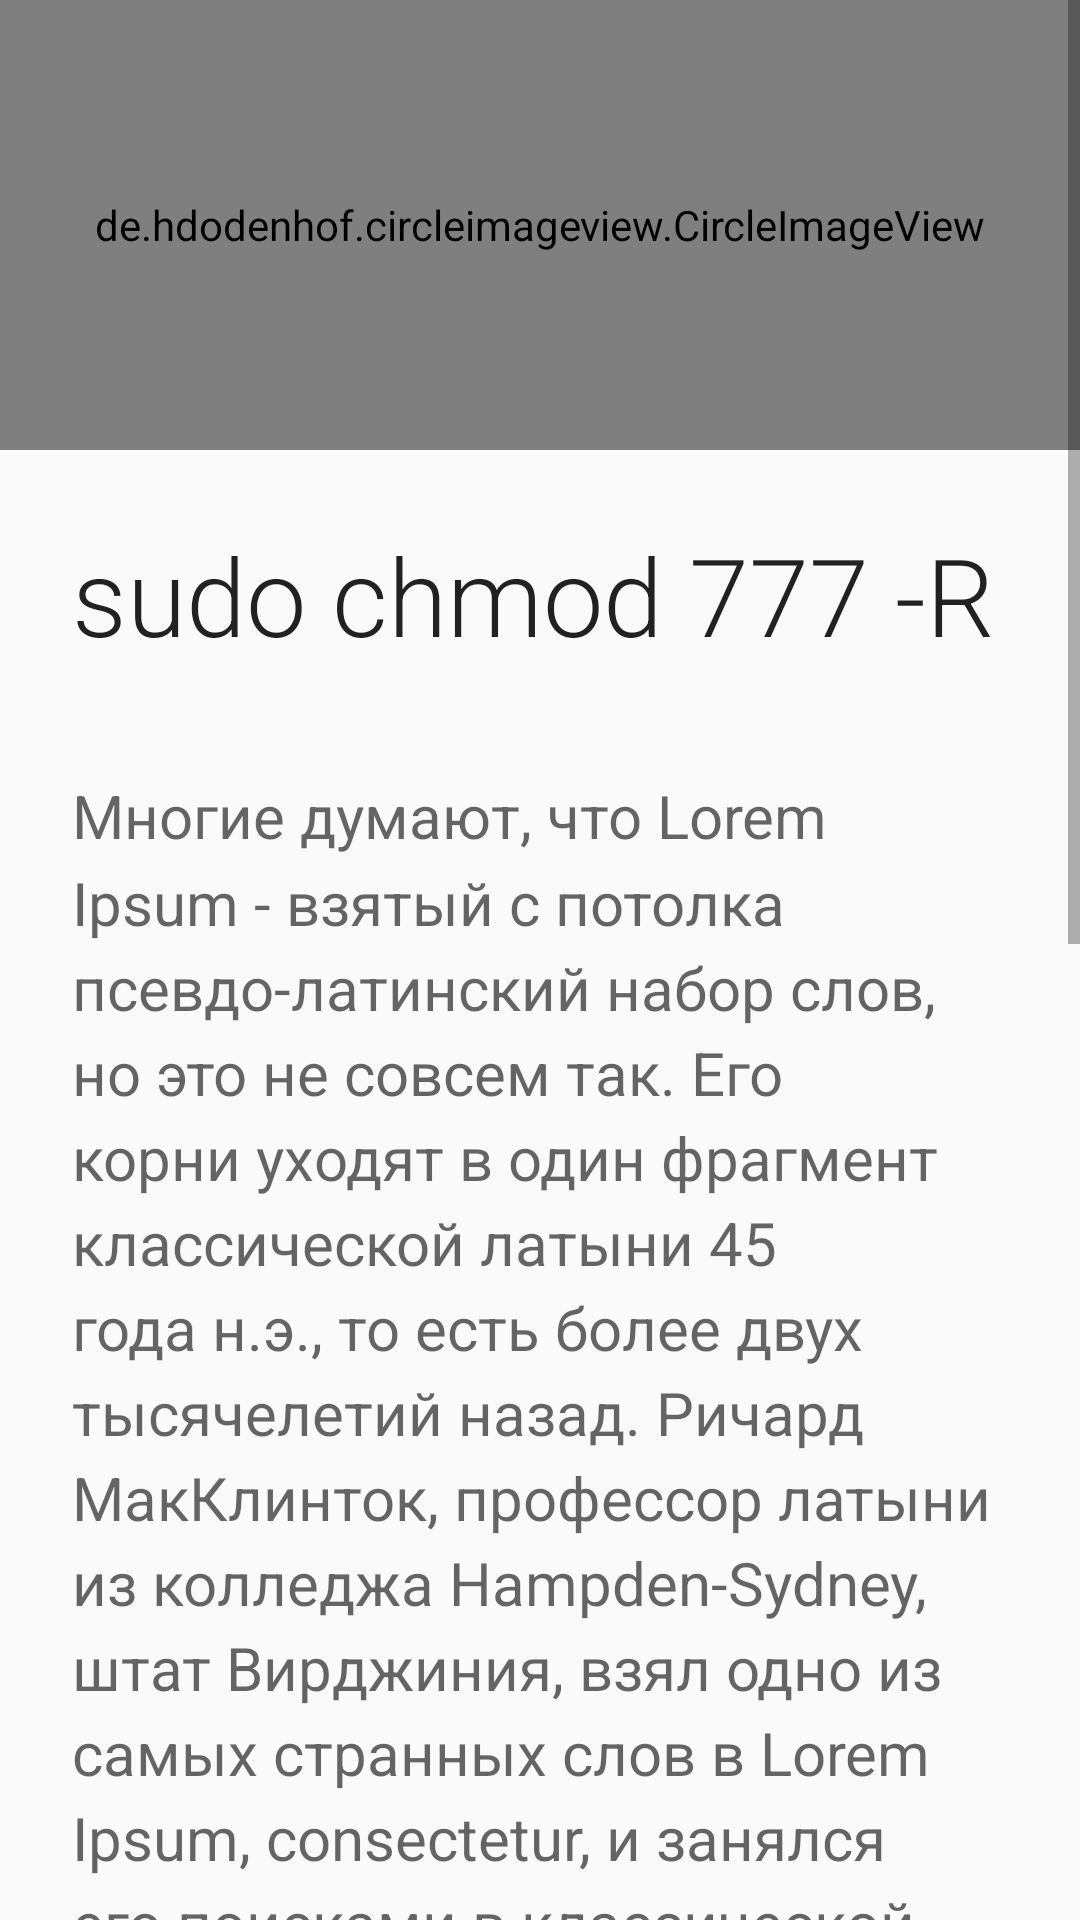

Produce the Android XML layout that renders to this screen, including the resource entries it uses.
<!-- AndroidManifest.xml: application theme AppTheme -->
<!-- res/layout/activity_details.xml -->
<?xml version="1.0" encoding="utf-8"?>
<ScrollView xmlns:android="http://schemas.android.com/apk/res/android"
              xmlns:tools="http://schemas.android.com/tools"
              android:orientation="vertical"
              android:layout_width="match_parent"
              android:layout_height="match_parent">

    <RelativeLayout
        android:layout_width="match_parent"
        android:layout_height="match_parent">

        <RelativeLayout
            android:id="@+id/rv_detail_header"
            android:layout_width="match_parent"
            android:layout_height="match_parent">

            <de.hdodenhof.circleimageview.CircleImageView
                android:id="@+id/iv_photo"
                android:layout_width="match_parent"
                android:layout_height="150dp"
                android:scaleType="centerCrop"
                android:fitsSystemWindows="true"
                tools:src="@drawable/joy_jennifer_lawrence_2015_105464_1920x1080"
                android:transitionName="@string/transition_photo_item"/>

            <TextView
                android:id="@+id/tv_description_title"
                android:layout_width="wrap_content"
                android:layout_height="wrap_content"
                android:layout_margin="24dp"
                android:layout_below="@+id/iv_photo"
                android:text="sudo chmod 777 -R"
                android:lines="1"
                android:fontFamily="sans-serif-light"
                android:textAppearance="@android:style/TextAppearance.Material.Title"
                android:textSize="36sp" />

            <TextView
                android:id="@+id/tv_description_text"
                android:layout_width="match_parent"
                android:layout_height="match_parent"
                android:layout_marginBottom="24dp"
                android:layout_marginEnd="24dp"
                android:layout_marginStart="24dp"
                android:layout_marginTop="12dp"
                android:layout_below="@+id/tv_description_title"
                android:lineSpacingMultiplier="1.2"
                android:text="@string/lorem"
                android:ellipsize="end"
                android:textAppearance="@android:style/TextAppearance.Material.Medium"
                android:textSize="20sp"
                />
        </RelativeLayout>

        <RelativeLayout
            android:id="@+id/rl_detail_comments"
            android:layout_width="match_parent"
            android:layout_height="wrap_content"
            android:layout_below="@+id/rv_detail_header">

            <android.support.v7.widget.RecyclerView
                android:id="@+id/rv_comments"
                android:layout_width="match_parent"
                android:layout_height="match_parent">
            </android.support.v7.widget.RecyclerView>
        </RelativeLayout>

    </RelativeLayout>
</ScrollView>
<!-- resources referenced by this layout -->
<resources>
  <!-- drawable joy_jennifer_lawrence_2015_105464_1920x1080: jpg bitmap (drawable, 791630 bytes) -->
  <string name="lorem">Многие думают, что Lorem Ipsum - взятый с потолка псевдо-латинский набор слов, но это не совсем так. Его корни уходят в один фрагмент классической латыни 45 года н.э., то есть более двух тысячелетий назад. Ричард МакКлинток, профессор латыни из колледжа Hampden-Sydney, штат Вирджиния, взял одно из самых странных слов в Lorem Ipsum, "consectetur", и занялся его поисками в классической латинской литературе. В результате он нашёл неоспоримый первоисточник Lorem Ipsum в разделах 1.10.32 и 1.10.33 книги "de Finibus Bonorum et Malorum" ("О пределах добра и зла"), написанной Цицероном в 45 году н.э. Этот трактат по теории этики был очень популярен в эпоху Возрождения. Первая строка Lorem Ipsum, "Lorem ipsum dolor sit amet..", происходит от одной из строк в разделе 1.10.32
  
  Классический текст Lorem Ipsum, используемый с XVI века, приведён ниже. Также даны разделы 1.10.32 и 1.10.33 "de Finibus Bonorum et Malorum" Цицерона и их английский перевод, сделанный H. Rackham, 1914 год.</string>
  <string name="transition_photo_item">transition_photo_item</string>
  <style name="AppTheme" parent="Theme.AppCompat.Light.NoActionBar">
          
          <item name="colorPrimary">@color/colorPrimary</item>
          <item name="colorPrimaryDark">@color/colorPrimaryDark</item>
          <item name="colorAccent">@color/colorAccent</item>
      </style>
  <color name="colorPrimary">#3F51B5</color>
  <color name="colorPrimaryDark">#303F9F</color>
  <color name="colorAccent">#FF4081</color>
</resources>
